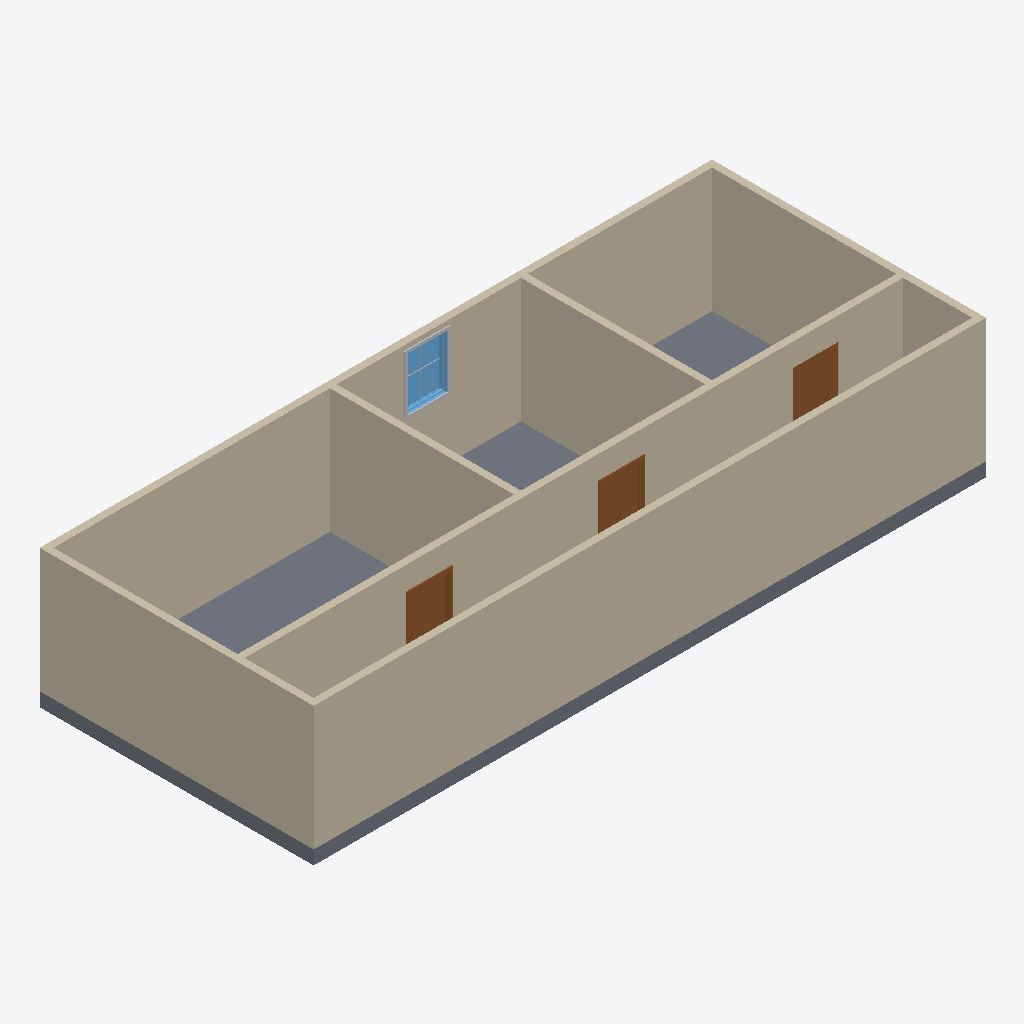
Isometric view of an IFC building model (IFC-SPF (STEP), schema IFC4X3, length unit millimetre), seen from the south-west, elements coloured by IFC class: 9 walls (beige), 3 doors (brown), 2 other elements (light grey), 1 slab (grey), 1 window (light blue).
Extent 14.6 m × 6.0 m × 3.0 m (x, y, z). Storeys (2): L1 at 0.00 m; L2 at 2.70 m. Elements (18): 9 IfcWall, 3 IfcBuildingElementProxy, 3 IfcDoor, 1 IfcFurniture, 1 IfcSlab, 1 IfcWindow.

HEADER;
FILE_DESCRIPTION(('ViewDefinition [CoordinationView, QuantityTakeOffAddOnView]','RevitIdentifiers [ContentGUID: 4ba9d54e-d371-479e-91f3-e06e21918905, VersionGUID: f8748e92-9f94-4901-bc9c-eb199f9ba1c6, NumberOfSaves: 12]','CoordinateReference [CoordinateBase: Общие координаты]'),'2;1');
FILE_NAME('211B_Window.ifc','2026-05-21T10:47:28+01:00',(''),(''),'ODA SDAI 25.12','Autodesk Revit 26.2.0.20 (RUS) - IFC 26.2.0.20','');
FILE_SCHEMA(('IFC4X3'));
ENDSEC;
DATA;
#29=IFCPROJECT('1BgTLEqt57df7pu6xURdRr',#18,'Project Number',$,$,'Project Name','Project Status',(#24),#5322);
#44=IFCSITE('1BgTLEqt57df7pu6xURdRt',#18,'Default',$,$,#43,$,$,.ELEMENT.,(42,21,31,401672),(-71,-3,-24,-345703),0.0,$,$);
#34=IFCBUILDING('1BgTLEqt57df7pu6xURdRq',#18,'Building Name',$,$,#32,$,'Building Name',.ELEMENT.,$,$,#33);
#37=IFCBUILDINGSTOREY('2JF4e6axWHqu3u0C1FZlmi',#18,'L1',$,'Уровень:8mm Head',#36,$,'L1',.ELEMENT.,0.0);
#41=IFCBUILDINGSTOREY('1ZGO8hrFCHqw0v0026FpFv',#18,'L2',$,'Уровень:8mm Head',#40,$,'L2',.ELEMENT.,2700.0);
#359=IFCWALL('3kQIpTVjrCohQ1MdVvJwPw',#18,'Базовая стена:Generic - 150mm:1665782',$,'Базовая стена:Generic - 150mm',#347,#351,'1665782',.NOTDEFINED.);
#215=IFCWALL('3kQIpTVjrCohQ1MdVvJwcZ',#18,'Базовая стена:Generic - 150mm:1664303',$,'Базовая стена:Generic - 150mm',#203,#207,'1664303',.NOTDEFINED.);
#2061=IFCWALL('21ID$HwUnCnR1F$uRATCEx',#18,'Базовая стена:Generic - 150mm:1668302',$,'Базовая стена:Generic - 150mm',#2049,#2053,'1668302',.NOTDEFINED.);
#2101=IFCSLAB('27tzQaJmn7ePM31XrLwjIn',#18,'Перекрытие:Generic 300mm:1670554',$,'Перекрытие:Generic 300mm',#2084,#2100,'1670554',.FLOOR.);
#287=IFCWALL('3kQIpTVjrCohQ1MdVvJwie',#18,'Базовая стена:Generic - 150mm:1664932',$,'Базовая стена:Generic - 150mm',#275,#279,'1664932',.NOTDEFINED.);
#323=IFCWALL('3kQIpTVjrCohQ1MdVvJwHJ',#18,'Базовая стена:Generic - 150mm:1665247',$,'Базовая стена:Generic - 150mm',#311,#315,'1665247',.NOTDEFINED.);
#251=IFCWALL('3kQIpTVjrCohQ1MdVvJwag',#18,'Базовая стена:Generic - 150mm:1664422',$,'Базовая стена:Generic - 150mm',#239,#243,'1664422',.NOTDEFINED.);
#168=IFCWALL('3kQIpTVjrCohQ1MdVvJwWd',#18,'Базовая стена:Generic - 150mm:1664171',$,'Базовая стена:Generic - 150mm',#153,#157,'1664171',.NOTDEFINED.);
#3448=IFCWALL('0HRoXvmLvEI9pGL8IjnbCS',#18,'Базовая стена:Generic - 150mm:1674544',$,'Базовая стена:Generic - 150mm',#3436,#3440,'1674544',.NOTDEFINED.);
#5134=IFCWALL('2BNQ59vnj90BcE67VjG45U',#18,'Базовая стена:Generic - 150mm:1675329',$,'Базовая стена:Generic - 150mm',#5122,#5126,'1675329',.NOTDEFINED.);
#2028=IFCDOOR('21ID$HwUnCnR1F$uRATDgs',#18,'M_Door-Passage-Single-Flush:900 x 2100mm:1666499',$,'M_Door-Passage-Single-Flush:900 x 2100mm',#5278,#2024,'1666499',2200.0,999.9999999999998,.DOOR.,$,$);
#3476=IFCDOOR('0HRoXvmLvEI9pGL8Ijnb5j',#18,'M_Door-Passage-Single-Flush:900 x 2100mm:1675073',$,'M_Door-Passage-Single-Flush:900 x 2100mm',#5298,#3472,'1675073',2200.0,999.9999999999995,.DOOR.,$,$);
#5102=IFCDOOR('0HRoXvmLvEI9pGL8Ijnb7e',#18,'M_Door-Passage-Single-Flush:900 x 2100mm:1675204',$,'M_Door-Passage-Single-Flush:900 x 2100mm',#5319,#5098,'1675204',2200.0,999.999999999999,.DOOR.,$,$);
#3219=IFCWINDOW('0HRoXvmLvEI9pGL8IjnbIQ',#18,'M_Window-Fixed:900 x 1200mm:1673910',$,'M_Window-Fixed:900 x 1200mm',#5236,#3215,'1673910',1200.0000000000039,899.9999999999998,.WINDOW.,.NOTDEFINED.,$);
#3418=IFCBUILDINGELEMENTPROXY('0HRoXvmLvEI9pGL8IjnbIN',#18,'M_Trim-Window-Interior-Flat:Picture Frame:1673915',$,'M_Trim-Window-Interior-Flat:Picture Frame',#3417,#3411,'1673915',.NOTDEFINED.);
#3307=IFCBUILDINGELEMENTPROXY('0HRoXvmLvEI9pGL8IjnbIL',#18,'M_Muntin Pattern_2x2:M_Muntin Pattern_2x2:1673913',$,'M_Muntin Pattern_2x2:M_Muntin Pattern_2x2',#3306,#3303,'1673913',.NOTDEFINED.);
ENDSEC;
